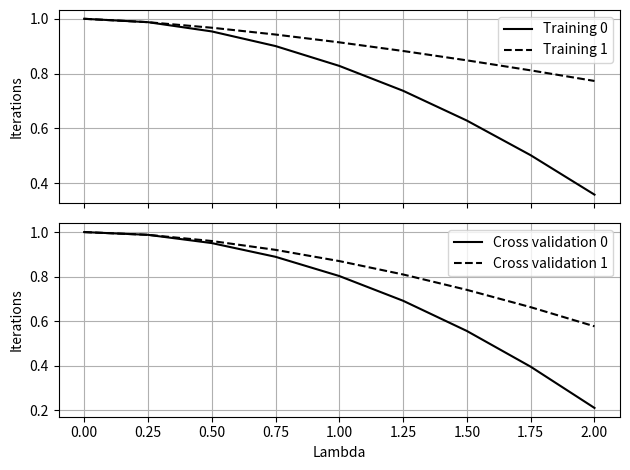

Write Python code to recreate this figure.
import matplotlib.pyplot as plt

results = [
    {
        'cv': '0',
        'lambda': [0, 0.25, 0.5, 0.75, 1.0, 1.25, 1.5, 1.75, 2],
        'cv_accuracy': [(-i**2.0 + 81.0)/81.0 for i in range(0, 9)],
        'train_accuracy': [(-i**1.9 + 81.0)/81.0 for i in range(0, 9)]
    },
    {
        'cv': '1',
        'lambda': [0, 0.25, 0.5, 0.75, 1.0, 1.25, 1.5, 1.75, 2],
        'cv_accuracy': [(-i**1.7 + 81.0)/81.0 for i in range(0, 9)],
        'train_accuracy': [(-i**1.4 + 81.0)/81.0 for i in range(0, 9)]
    }
]


# ------------------------------------------------------------------------

fig, (train_plt, cv_plt) = plt.subplots(2, sharex=True)

train_plt.set(xlabel='Lambda', ylabel='Iterations')
train_plt.grid(visible=True, which='both', axis='both')
train_plt.label_outer()

cv_plt.set(xlabel='Lambda', ylabel='Iterations')
cv_plt.grid(visible=True, which='both', axis='both')
cv_plt.label_outer()

line_styles = ['-', '--', '-.', ':']

for i, result in enumerate(results):
    cv_plt.plot(
        result['lambda'],
        result['cv_accuracy'],
        f'k{line_styles[i]}',
        label=f'Cross validation {result["cv"]}'
    )
    train_plt.plot(
        result['lambda'],
        result['train_accuracy'],
        f'k{line_styles[i]}',
        label=f'Training {result["cv"]}'
    )

train_plt.legend()
cv_plt.legend()

fig.tight_layout()

plt.show()
